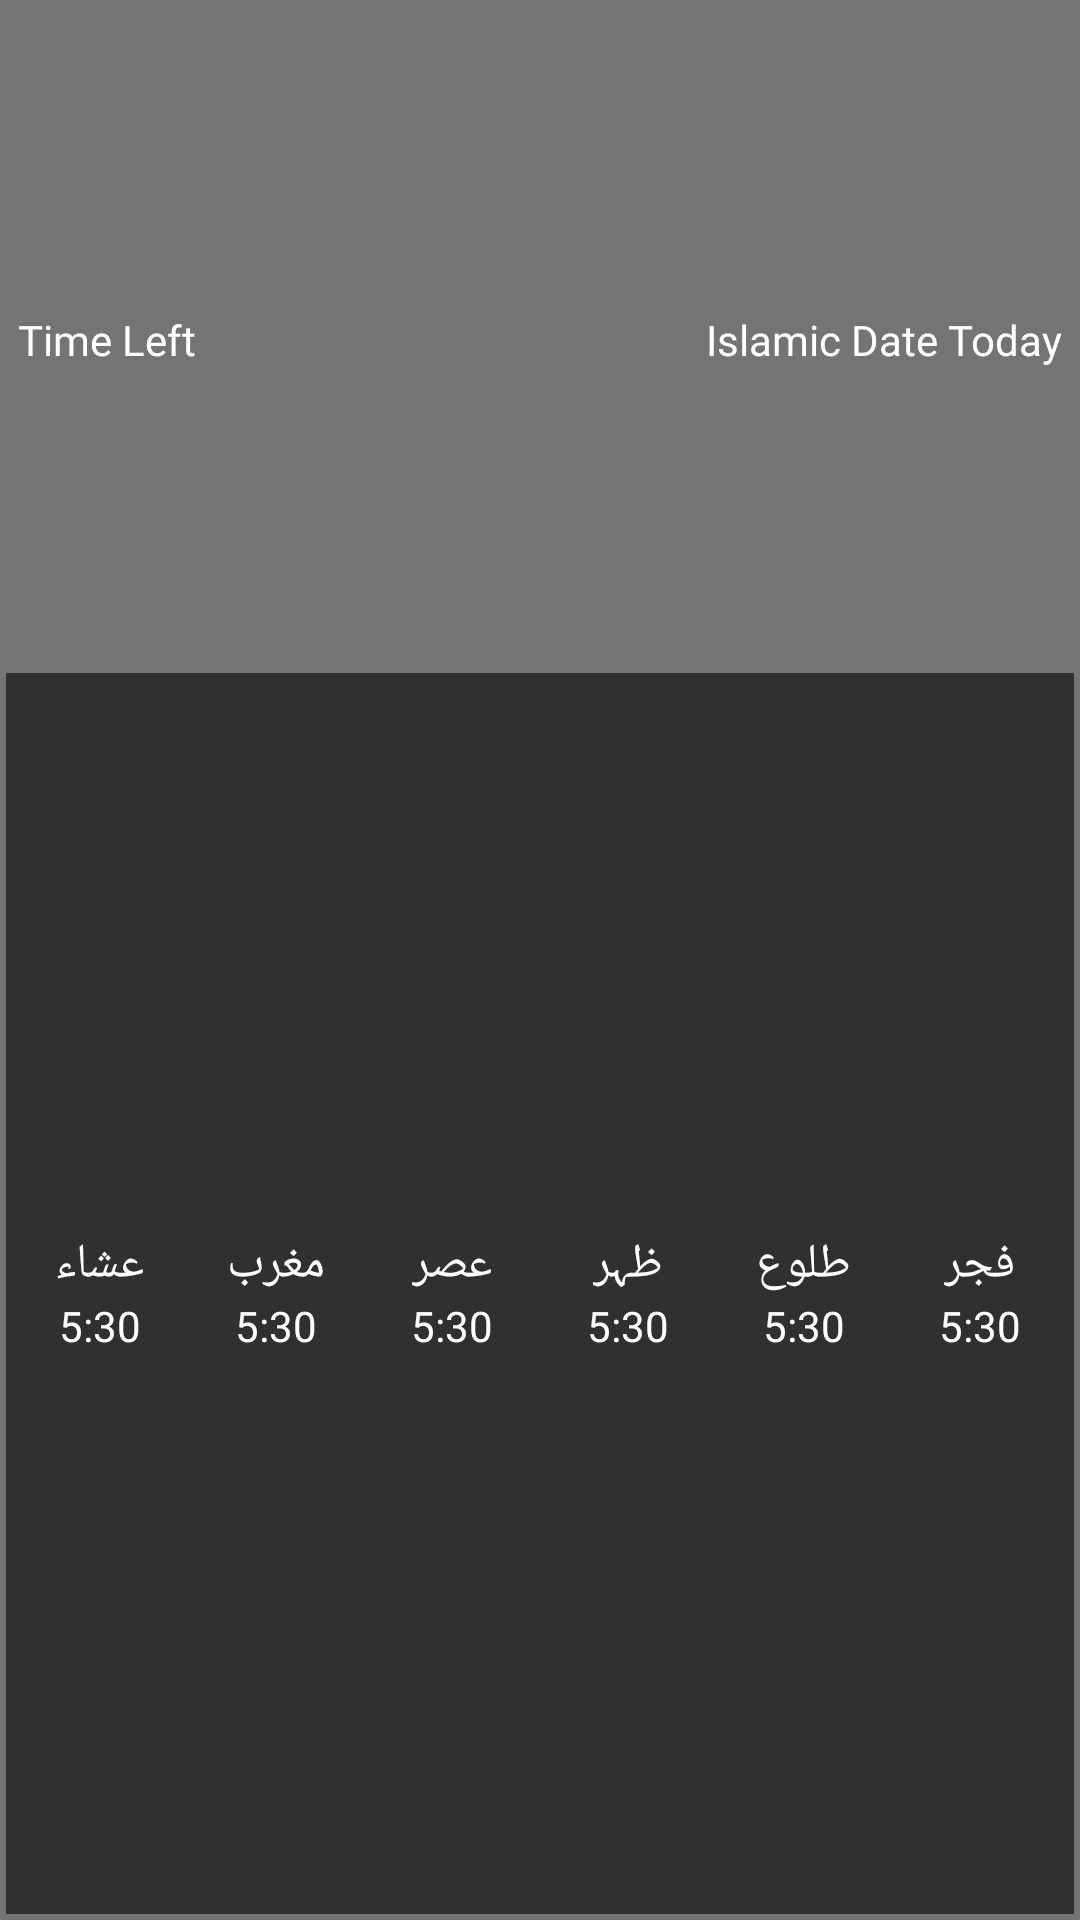

Write the Android layout XML for this screen, with the resource values it uses.
<!-- AndroidManifest.xml: application theme Theme.Timeleft -->
<!-- res/layout/prayer_widget.xml -->
<?xml version="1.0" encoding="utf-8"?>
<LinearLayout
    xmlns:android="http://schemas.android.com/apk/res/android"
    android:layout_width="match_parent"
    android:layout_height="match_parent"
    android:orientation="vertical"
    android:padding="2dp"
    android:id="@+id/prayerWidget"
    android:background="@color/default_bg_color">

    <LinearLayout
        android:id="@+id/headerLayout"
        android:layout_width="match_parent"
        android:layout_height="0dp"
        android:layout_weight="0.35"
        android:gravity="center_vertical"
        android:orientation="horizontal"
        android:paddingHorizontal="4dp">

        <TextView
            android:id="@+id/leftHeaderText"
            android:layout_width="wrap_content"
            android:layout_height="wrap_content"
            android:fontFamily="@font/noori"
            android:text="Time Left"
            android:singleLine="true"
            android:ellipsize="end"
            android:textColor="@color/default_text_color"
            android:textSize="14sp" />

        <TextView
            android:id="@+id/centerHeaderText"
            android:layout_width="0dp"
            android:layout_height="wrap_content"
            android:fontFamily="@font/noori"
            android:text=""
            android:textAlignment="center"
            android:singleLine="true"
            android:ellipsize="end"
            android:textColor="@color/default_text_color"
            android:textSize="14sp"
            android:layout_weight="1" />

        <TextView
            android:id="@+id/rightHeaderText"
            android:layout_width="wrap_content"
            android:layout_height="wrap_content"
            android:fontFamily="@font/noori"
            android:textAlignment="textStart"
            android:text="Islamic Date Today"
            android:singleLine="true"
            android:ellipsize="end"
            android:textColor="@color/default_text_color"
            android:textSize="14sp" />

    </LinearLayout>

    <LinearLayout
        android:id="@+id/middletimes"
        android:layout_width="match_parent"
        android:layout_height="0dp"
        android:layout_weight="0.65"
        android:background="@color/default_bg_color2"
        android:gravity="center"
        android:weightSum="6"
        android:orientation="horizontal"
        android:padding="2dp">

        <LinearLayout
            android:layout_width="0dp"
            android:layout_weight="1"
            android:layout_height="wrap_content"
            android:layout_margin="2dp"
            android:gravity="center"
            android:orientation="vertical">

            <TextView
                android:id="@+id/temp1"
                android:layout_width="wrap_content"
                android:layout_height="wrap_content"
                android:fontFamily="@font/noori"
                android:text="عشاء"
                android:singleLine="true"
                android:textColor="@color/default_text_color"
                android:textSize="16sp" />

            <TextView
                android:id="@+id/isha"
                android:layout_width="wrap_content"
                android:layout_height="wrap_content"
                android:text="5:30"
                android:singleLine="true"
                android:textColor="@color/default_text_color"
                android:textSize="14sp" />
        </LinearLayout>

        <LinearLayout
            android:layout_width="0dp"
            android:layout_weight="1"
            android:layout_height="wrap_content"
            android:layout_margin="2dp"
            android:gravity="center"
            android:orientation="vertical">

            <TextView
                android:id="@+id/temp2"
                android:layout_width="wrap_content"
                android:layout_height="wrap_content"
                android:text="مغرب"
                android:fontFamily="@font/noori"
                android:singleLine="true"
                android:textColor="@color/default_text_color"
                android:textSize="16sp" />

            <TextView
                android:id="@+id/maghrib"
                android:layout_width="wrap_content"
                android:layout_height="wrap_content"
                android:text="5:30"
                android:singleLine="true"
                android:textColor="@color/default_text_color"
                android:textSize="14sp" />
        </LinearLayout>

        <LinearLayout
            android:layout_width="0dp"
            android:layout_weight="1"
            android:layout_height="wrap_content"
            android:layout_margin="2dp"
            android:gravity="center"
            android:orientation="vertical">

            <TextView
                android:id="@+id/temp3"
                android:layout_width="wrap_content"
                android:layout_height="wrap_content"
                android:text="عصر"
                android:fontFamily="@font/noori"
                android:singleLine="true"
                android:textColor="@color/default_text_color"
                android:textSize="16sp" />

            <TextView
                android:id="@+id/asr"
                android:layout_width="wrap_content"
                android:layout_height="wrap_content"
                android:text="5:30"
                android:singleLine="true"
                android:textColor="@color/default_text_color"
                android:textSize="14sp" />
        </LinearLayout>

        <LinearLayout
            android:layout_width="0dp"
            android:layout_weight="1"
            android:layout_height="wrap_content"
            android:layout_margin="2dp"
            android:gravity="center"
            android:orientation="vertical">

            <TextView
                android:id="@+id/temp4"
                android:layout_width="wrap_content"
                android:layout_height="wrap_content"
                android:text="ظہر"
                android:fontFamily="@font/noori"
                android:singleLine="true"
                android:textColor="@color/default_text_color"
                android:textSize="16sp" />

            <TextView
                android:id="@+id/dhuhr"
                android:layout_width="wrap_content"
                android:layout_height="wrap_content"
                android:text="5:30"
                android:singleLine="true"
                android:textColor="@color/default_text_color"
                android:textSize="14sp" />
        </LinearLayout>

        <LinearLayout
            android:layout_width="0dp"
            android:layout_weight="1"
            android:layout_height="wrap_content"
            android:layout_margin="2dp"
            android:gravity="center"
            android:orientation="vertical">

            <TextView
                android:id="@+id/temp5"
                android:layout_width="wrap_content"
                android:layout_height="wrap_content"
                android:text="طلوع"
                android:fontFamily="@font/noori"
                android:singleLine="true"
                android:textColor="@color/default_text_color"
                android:textSize="16sp" />

            <TextView
                android:id="@+id/sunrise"
                android:layout_width="wrap_content"
                android:layout_height="wrap_content"
                android:text="5:30"
                android:singleLine="true"
                android:textColor="@color/default_text_color"
                android:textSize="14sp" />
        </LinearLayout>

        <LinearLayout
            android:layout_width="0dp"
            android:layout_weight="1"
            android:layout_height="wrap_content"
            android:layout_margin="2dp"
            android:gravity="center"
            android:orientation="vertical">

            <TextView
                android:id="@+id/temp6"
                android:layout_width="wrap_content"
                android:layout_height="wrap_content"
                android:text="فجر"
                android:fontFamily="@font/noori"
                android:singleLine="true"
                android:textColor="@color/default_text_color"
                android:textSize="16sp" />

            <TextView
                android:id="@+id/fajr"
                android:layout_width="wrap_content"
                android:layout_height="wrap_content"
                android:text="5:30"
                android:singleLine="true"
                android:textColor="@color/default_text_color"
                android:textSize="14sp" />
        </LinearLayout>

    </LinearLayout>
</LinearLayout>
<!-- resources referenced by this layout -->
<resources>
  <color name="default_bg_color">#88000000</color>
  <color name="default_bg_color2">#95000000</color>
  <color name="default_text_color">#ffffff</color>
  <style name="Theme.Timeleft" parent="Theme.AppCompat.Light.NoActionBar">
          <item name="colorPrimary">#1a1a2e</item>
          <item name="colorPrimaryDark">#16213e</item>
          <item name="colorAccent">#4CAF50</item>
      </style>
</resources>
